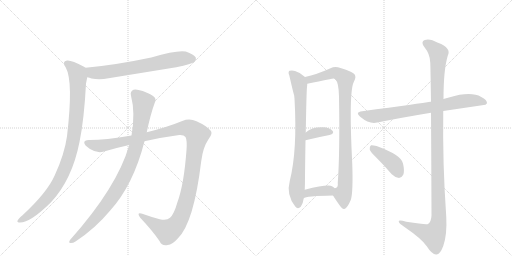
t = 0.00 s
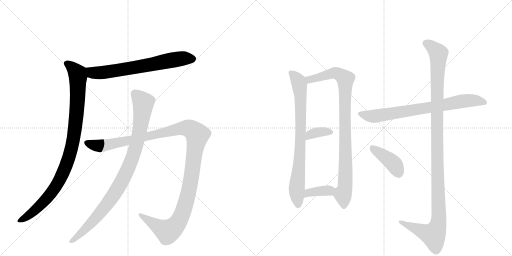
t = 1.96 s
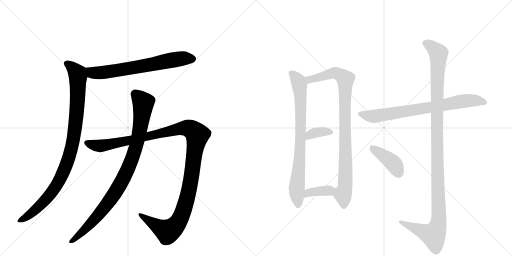
t = 3.93 s
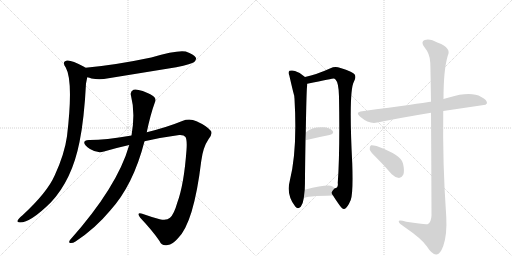
t = 5.89 s
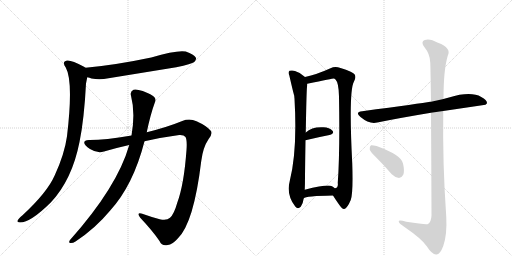
t = 7.85 s
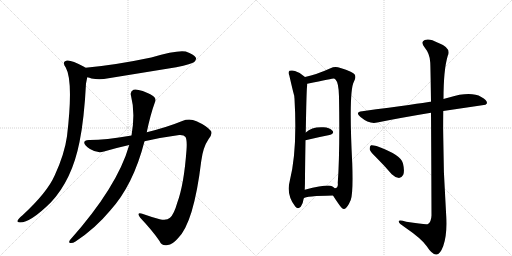
t = 9.82 s

The animated SVG that drew these frames (rendered in a browser with its animation timeline set to each time). Animation: 11 CSS @keyframes rules; one cycle of 9.82 s.

<svg version="1.1" viewBox="0 0 2048 1024" xmlns="http://www.w3.org/2000/svg">
  <g stroke="lightgray" stroke-dasharray="1,1" stroke-width="1" transform="scale(4, 4)">
    <line x1="0" y1="0" x2="256" y2="256"></line>
    <line x1="256" y1="0" x2="0" y2="256"></line>
    <line x1="128" y1="0" x2="128" y2="256"></line>
    <line x1="0" y1="128" x2="256" y2="128"></line>
    <line x1="256" y1="0" x2="512" y2="256"></line>
    <line x1="512" y1="0" x2="256" y2="256"></line>
    <line x1="384" y1="0" x2="384" y2="256"></line>
    <line x1="256" y1="128" x2="512" y2="128"></line>
  </g>
<g transform="scale(1, -1) translate(0, -850)">
   <style type="text/css">
    @keyframes keyframes0 {
      from {
       stroke: black;
       stroke-dashoffset: 685;
       stroke-width: 128;
       }
       69% {
       animation-timing-function: step-end;
       stroke: black;
       stroke-dashoffset: 0;
       stroke-width: 128;
       }
       to {
       stroke: black;
       stroke-width: 1024;
       }
       }
       #make-me-a-hanzi-animation-0 {
         animation: keyframes0 0.807454s both;
         animation-delay: 0.000000s;
         animation-timing-function: linear;
       }
    @keyframes keyframes1 {
      from {
       stroke: black;
       stroke-dashoffset: 979;
       stroke-width: 128;
       }
       76% {
       animation-timing-function: step-end;
       stroke: black;
       stroke-dashoffset: 0;
       stroke-width: 128;
       }
       to {
       stroke: black;
       stroke-width: 1024;
       }
       }
       #make-me-a-hanzi-animation-1 {
         animation: keyframes1 1.046712s both;
         animation-delay: 0.807454s;
         animation-timing-function: linear;
       }
    @keyframes keyframes2 {
      from {
       stroke: black;
       stroke-dashoffset: 1257;
       stroke-width: 128;
       }
       80% {
       animation-timing-function: step-end;
       stroke: black;
       stroke-dashoffset: 0;
       stroke-width: 128;
       }
       to {
       stroke: black;
       stroke-width: 1024;
       }
       }
       #make-me-a-hanzi-animation-2 {
         animation: keyframes2 1.272949s both;
         animation-delay: 1.854167s;
         animation-timing-function: linear;
       }
    @keyframes keyframes3 {
      from {
       stroke: black;
       stroke-dashoffset: 947;
       stroke-width: 128;
       }
       76% {
       animation-timing-function: step-end;
       stroke: black;
       stroke-dashoffset: 0;
       stroke-width: 128;
       }
       to {
       stroke: black;
       stroke-width: 1024;
       }
       }
       #make-me-a-hanzi-animation-3 {
         animation: keyframes3 1.020671s both;
         animation-delay: 3.127116s;
         animation-timing-function: linear;
       }
    @keyframes keyframes4 {
      from {
       stroke: black;
       stroke-dashoffset: 796;
       stroke-width: 128;
       }
       72% {
       animation-timing-function: step-end;
       stroke: black;
       stroke-dashoffset: 0;
       stroke-width: 128;
       }
       to {
       stroke: black;
       stroke-width: 1024;
       }
       }
       #make-me-a-hanzi-animation-4 {
         animation: keyframes4 0.897786s both;
         animation-delay: 4.147786s;
         animation-timing-function: linear;
       }
    @keyframes keyframes5 {
      from {
       stroke: black;
       stroke-dashoffset: 931;
       stroke-width: 128;
       }
       75% {
       animation-timing-function: step-end;
       stroke: black;
       stroke-dashoffset: 0;
       stroke-width: 128;
       }
       to {
       stroke: black;
       stroke-width: 1024;
       }
       }
       #make-me-a-hanzi-animation-5 {
         animation: keyframes5 1.007650s both;
         animation-delay: 5.045573s;
         animation-timing-function: linear;
       }
    @keyframes keyframes6 {
      from {
       stroke: black;
       stroke-dashoffset: 357;
       stroke-width: 128;
       }
       54% {
       animation-timing-function: step-end;
       stroke: black;
       stroke-dashoffset: 0;
       stroke-width: 128;
       }
       to {
       stroke: black;
       stroke-width: 1024;
       }
       }
       #make-me-a-hanzi-animation-6 {
         animation: keyframes6 0.540527s both;
         animation-delay: 6.053223s;
         animation-timing-function: linear;
       }
    @keyframes keyframes7 {
      from {
       stroke: black;
       stroke-dashoffset: 371;
       stroke-width: 128;
       }
       55% {
       animation-timing-function: step-end;
       stroke: black;
       stroke-dashoffset: 0;
       stroke-width: 128;
       }
       to {
       stroke: black;
       stroke-width: 1024;
       }
       }
       #make-me-a-hanzi-animation-7 {
         animation: keyframes7 0.551921s both;
         animation-delay: 6.593750s;
         animation-timing-function: linear;
       }
    @keyframes keyframes8 {
      from {
       stroke: black;
       stroke-dashoffset: 760;
       stroke-width: 128;
       }
       71% {
       animation-timing-function: step-end;
       stroke: black;
       stroke-dashoffset: 0;
       stroke-width: 128;
       }
       to {
       stroke: black;
       stroke-width: 1024;
       }
       }
       #make-me-a-hanzi-animation-8 {
         animation: keyframes8 0.868490s both;
         animation-delay: 7.145671s;
         animation-timing-function: linear;
       }
    @keyframes keyframes9 {
      from {
       stroke: black;
       stroke-dashoffset: 1190;
       stroke-width: 128;
       }
       79% {
       animation-timing-function: step-end;
       stroke: black;
       stroke-dashoffset: 0;
       stroke-width: 128;
       }
       to {
       stroke: black;
       stroke-width: 1024;
       }
       }
       #make-me-a-hanzi-animation-9 {
         animation: keyframes9 1.218424s both;
         animation-delay: 8.014160s;
         animation-timing-function: linear;
       }
    @keyframes keyframes10 {
      from {
       stroke: black;
       stroke-dashoffset: 410;
       stroke-width: 128;
       }
       57% {
       animation-timing-function: step-end;
       stroke: black;
       stroke-dashoffset: 0;
       stroke-width: 128;
       }
       to {
       stroke: black;
       stroke-width: 1024;
       }
       }
       #make-me-a-hanzi-animation-10 {
         animation: keyframes10 0.583659s both;
         animation-delay: 9.232585s;
         animation-timing-function: linear;
       }
</style>
<path d="M 349 541 Q 358 540 366 536 Q 399 529 434 537 L 705 581 Q 768 594 777 602 Q 787 611 783 620 Q 776 633 743 644 Q 709 651 605 620 Q 463 590 342 579 C 312 576 320 548 349 541 Z" fill="lightgray"></path> 
<path d="M 342 579 Q 339 582 336 583 Q 284 611 268 608 Q 246 604 263 580 Q 294 525 268 305 Q 258 233 219 149 Q 189 80 89 -12 Q 73 -25 70 -33 Q 67 -40 80 -40 Q 122 -40 203 40 Q 288 130 318 282 Q 337 376 344 516 L 349 541 C 355 570 355 572 342 579 Z" fill="lightgray"></path> 
<path d="M 578 285 Q 648 301 717 310 Q 736 311 742 302 Q 749 289 746 250 Q 736 112 709 39 Q 696 -7 680 -21 Q 667 -34 639 -27 Q 602 -17 569 -5 Q 544 2 561 -21 Q 610 -73 638 -114 Q 648 -136 671 -130 Q 689 -129 711 -104 Q 775 -43 805 206 Q 812 261 834 293 Q 853 317 842 328 Q 826 347 786 365 Q 758 378 729 366 Q 668 341 587 321 L 526 308 Q 420 290 359 290 Q 337 291 337 280 Q 336 270 360 254 Q 390 235 416 244 Q 467 259 517 270 L 578 285 Z" fill="lightgray"></path> 
<path d="M 517 270 Q 469 102 280 -110 Q 273 -120 281 -122 Q 291 -123 302 -116 Q 380 -65 440 7 Q 533 109 578 285 L 587 321 Q 602 393 619 439 Q 626 452 617 462 Q 608 472 571 486 Q 544 495 534 491 Q 519 484 524 467 Q 542 398 526 308 L 517 270 Z" fill="lightgray"></path> 
<path d="M 1220 542 Q 1202 560 1180 566 Q 1170 570 1158 567 Q 1151 561 1157 549 Q 1175 471 1177 467 Q 1177 463 1178 455 Q 1190 248 1159 126 Q 1144 71 1181 24 Q 1191 11 1203 23 Q 1213 39 1215 57 L 1219 91 Q 1220 113 1220 145 Q 1221 227 1222 289 L 1223 320 Q 1226 488 1228 502 Q 1229 509 1229 515 C 1230 533 1230 533 1220 542 Z" fill="lightgray"></path> 
<path d="M 1332 68 Q 1342 52 1354 35 Q 1370 11 1377 14 Q 1389 17 1403 50 Q 1413 78 1409 196 Q 1394 487 1416 524 Q 1426 542 1418 553 Q 1411 563 1362 578 Q 1340 587 1322 577 Q 1267 552 1220 542 C 1191 535 1200 509 1229 515 Q 1332 536 1335 536 Q 1338 536 1342 532 Q 1355 519 1356 464 Q 1360 241 1351 118 Q 1354 99 1339 97 C 1324 80 1324 80 1332 68 Z" fill="lightgray"></path> 
<path d="M 1222 289 Q 1276 302 1318 310 Q 1339 316 1330 327 Q 1318 340 1294 341 Q 1248 344 1223 320 C 1201 300 1193 282 1222 289 Z" fill="lightgray"></path> 
<path d="M 1215 57 Q 1222 66 1332 68 C 1362 69 1362 77 1339 97 Q 1335 101 1328 105 Q 1312 114 1219 91 C 1190 84 1189 42 1215 57 Z" fill="lightgray"></path> 
<path d="M 1773 406 L 1942 431 L 1948 437 Q 1949 450 1925 462 Q 1883 486 1796 460 Q 1784 457 1774 454 L 1724 443 Q 1723 444 1721 443 Q 1685 437 1449 405 Q 1418 402 1442 382 Q 1478 352 1509 360 Q 1603 379 1724 399 L 1773 406 Z" fill="lightgray"></path> 
<path d="M 1724 399 Q 1725 251 1726 -12 Q 1725 -37 1712 -46 Q 1706 -50 1625 -37 Q 1592 -27 1595 -37 Q 1596 -44 1618 -58 Q 1688 -106 1707 -135 Q 1729 -169 1745 -168 Q 1760 -169 1773 -134 Q 1789 -88 1785 -16 Q 1770 195 1773 406 L 1774 454 Q 1774 571 1791 627 Q 1807 658 1752 679 Q 1718 698 1699 690 Q 1681 683 1698 661 Q 1720 634 1721 600 Q 1722 582 1724 443 L 1724 399 Z" fill="lightgray"></path> 
<path d="M 1507 218 Q 1537 188 1567 153 Q 1580 140 1596 138 Q 1606 138 1613 151 Q 1619 166 1612 196 Q 1606 230 1506 266 Q 1490 270 1484 269 Q 1478 265 1479 252 Q 1482 242 1507 218 Z" fill="lightgray"></path> 
      <clipPath id="make-me-a-hanzi-clip-0">
      <path d="M 349 541 Q 358 540 366 536 Q 399 529 434 537 L 705 581 Q 768 594 777 602 Q 787 611 783 620 Q 776 633 743 644 Q 709 651 605 620 Q 463 590 342 579 C 312 576 320 548 349 541 Z" fill="lightgray"></path>
      </clipPath>
      <path clip-path="url(#make-me-a-hanzi-clip-0)" d="M 350 574 L 369 559 L 422 561 L 720 615 L 769 615 " fill="none" id="make-me-a-hanzi-animation-0" stroke-dasharray="557 1114" stroke-linecap="round"></path>

      <clipPath id="make-me-a-hanzi-clip-1">
      <path d="M 342 579 Q 339 582 336 583 Q 284 611 268 608 Q 246 604 263 580 Q 294 525 268 305 Q 258 233 219 149 Q 189 80 89 -12 Q 73 -25 70 -33 Q 67 -40 80 -40 Q 122 -40 203 40 Q 288 130 318 282 Q 337 376 344 516 L 349 541 C 355 570 355 572 342 579 Z" fill="lightgray"></path>
      </clipPath>
      <path clip-path="url(#make-me-a-hanzi-clip-1)" d="M 269 593 L 283 586 L 309 557 L 312 541 L 306 391 L 279 229 L 245 143 L 208 82 L 128 -1 L 78 -32 " fill="none" id="make-me-a-hanzi-animation-1" stroke-dasharray="851 1702" stroke-linecap="round"></path>

      <clipPath id="make-me-a-hanzi-clip-2">
      <path d="M 578 285 Q 648 301 717 310 Q 736 311 742 302 Q 749 289 746 250 Q 736 112 709 39 Q 696 -7 680 -21 Q 667 -34 639 -27 Q 602 -17 569 -5 Q 544 2 561 -21 Q 610 -73 638 -114 Q 648 -136 671 -130 Q 689 -129 711 -104 Q 775 -43 805 206 Q 812 261 834 293 Q 853 317 842 328 Q 826 347 786 365 Q 758 378 729 366 Q 668 341 587 321 L 526 308 Q 420 290 359 290 Q 337 291 337 280 Q 336 270 360 254 Q 390 235 416 244 Q 467 259 517 270 L 578 285 Z" fill="lightgray"></path>
      </clipPath>
      <path clip-path="url(#make-me-a-hanzi-clip-2)" d="M 347 279 L 404 267 L 719 336 L 754 337 L 786 315 L 757 94 L 736 13 L 710 -43 L 670 -76 L 562 -11 " fill="none" id="make-me-a-hanzi-animation-2" stroke-dasharray="1129 2258" stroke-linecap="round"></path>

      <clipPath id="make-me-a-hanzi-clip-3">
      <path d="M 517 270 Q 469 102 280 -110 Q 273 -120 281 -122 Q 291 -123 302 -116 Q 380 -65 440 7 Q 533 109 578 285 L 587 321 Q 602 393 619 439 Q 626 452 617 462 Q 608 472 571 486 Q 544 495 534 491 Q 519 484 524 467 Q 542 398 526 308 L 517 270 Z" fill="lightgray"></path>
      </clipPath>
      <path clip-path="url(#make-me-a-hanzi-clip-3)" d="M 540 474 L 566 449 L 573 434 L 549 283 L 512 174 L 471 96 L 416 17 L 347 -61 L 286 -116 " fill="none" id="make-me-a-hanzi-animation-3" stroke-dasharray="819 1638" stroke-linecap="round"></path>

      <clipPath id="make-me-a-hanzi-clip-4">
      <path d="M 1220 542 Q 1202 560 1180 566 Q 1170 570 1158 567 Q 1151 561 1157 549 Q 1175 471 1177 467 Q 1177 463 1178 455 Q 1190 248 1159 126 Q 1144 71 1181 24 Q 1191 11 1203 23 Q 1213 39 1215 57 L 1219 91 Q 1220 113 1220 145 Q 1221 227 1222 289 L 1223 320 Q 1226 488 1228 502 Q 1229 509 1229 515 C 1230 533 1230 533 1220 542 Z" fill="lightgray"></path>
      </clipPath>
      <path clip-path="url(#make-me-a-hanzi-clip-4)" d="M 1165 559 L 1194 522 L 1202 470 L 1204 334 L 1187 98 L 1192 30 " fill="none" id="make-me-a-hanzi-animation-4" stroke-dasharray="668 1336" stroke-linecap="round"></path>

      <clipPath id="make-me-a-hanzi-clip-5">
      <path d="M 1332 68 Q 1342 52 1354 35 Q 1370 11 1377 14 Q 1389 17 1403 50 Q 1413 78 1409 196 Q 1394 487 1416 524 Q 1426 542 1418 553 Q 1411 563 1362 578 Q 1340 587 1322 577 Q 1267 552 1220 542 C 1191 535 1200 509 1229 515 Q 1332 536 1335 536 Q 1338 536 1342 532 Q 1355 519 1356 464 Q 1360 241 1351 118 Q 1354 99 1339 97 C 1324 80 1324 80 1332 68 Z" fill="lightgray"></path>
      </clipPath>
      <path clip-path="url(#make-me-a-hanzi-clip-5)" d="M 1228 537 L 1245 532 L 1342 559 L 1381 534 L 1384 208 L 1379 95 L 1372 71 L 1376 25 " fill="none" id="make-me-a-hanzi-animation-5" stroke-dasharray="803 1606" stroke-linecap="round"></path>

      <clipPath id="make-me-a-hanzi-clip-6">
      <path d="M 1222 289 Q 1276 302 1318 310 Q 1339 316 1330 327 Q 1318 340 1294 341 Q 1248 344 1223 320 C 1201 300 1193 282 1222 289 Z" fill="lightgray"></path>
      </clipPath>
      <path clip-path="url(#make-me-a-hanzi-clip-6)" d="M 1228 297 L 1240 311 L 1259 319 L 1321 321 " fill="none" id="make-me-a-hanzi-animation-6" stroke-dasharray="229 458" stroke-linecap="round"></path>

      <clipPath id="make-me-a-hanzi-clip-7">
      <path d="M 1215 57 Q 1222 66 1332 68 C 1362 69 1362 77 1339 97 Q 1335 101 1328 105 Q 1312 114 1219 91 C 1190 84 1189 42 1215 57 Z" fill="lightgray"></path>
      </clipPath>
      <path clip-path="url(#make-me-a-hanzi-clip-7)" d="M 1220 64 L 1236 81 L 1327 92 " fill="none" id="make-me-a-hanzi-animation-7" stroke-dasharray="243 486" stroke-linecap="round"></path>

      <clipPath id="make-me-a-hanzi-clip-8">
      <path d="M 1773 406 L 1942 431 L 1948 437 Q 1949 450 1925 462 Q 1883 486 1796 460 Q 1784 457 1774 454 L 1724 443 Q 1723 444 1721 443 Q 1685 437 1449 405 Q 1418 402 1442 382 Q 1478 352 1509 360 Q 1603 379 1724 399 L 1773 406 Z" fill="lightgray"></path>
      </clipPath>
      <path clip-path="url(#make-me-a-hanzi-clip-8)" d="M 1443 394 L 1499 385 L 1845 445 L 1912 447 L 1940 439 " fill="none" id="make-me-a-hanzi-animation-8" stroke-dasharray="632 1264" stroke-linecap="round"></path>

      <clipPath id="make-me-a-hanzi-clip-9">
      <path d="M 1724 399 Q 1725 251 1726 -12 Q 1725 -37 1712 -46 Q 1706 -50 1625 -37 Q 1592 -27 1595 -37 Q 1596 -44 1618 -58 Q 1688 -106 1707 -135 Q 1729 -169 1745 -168 Q 1760 -169 1773 -134 Q 1789 -88 1785 -16 Q 1770 195 1773 406 L 1774 454 Q 1774 571 1791 627 Q 1807 658 1752 679 Q 1718 698 1699 690 Q 1681 683 1698 661 Q 1720 634 1721 600 Q 1722 582 1724 443 L 1724 399 Z" fill="lightgray"></path>
      </clipPath>
      <path clip-path="url(#make-me-a-hanzi-clip-9)" d="M 1705 675 L 1734 657 L 1754 632 L 1747 457 L 1755 -26 L 1750 -57 L 1734 -90 L 1602 -39 " fill="none" id="make-me-a-hanzi-animation-9" stroke-dasharray="1062 2124" stroke-linecap="round"></path>

      <clipPath id="make-me-a-hanzi-clip-10">
      <path d="M 1507 218 Q 1537 188 1567 153 Q 1580 140 1596 138 Q 1606 138 1613 151 Q 1619 166 1612 196 Q 1606 230 1506 266 Q 1490 270 1484 269 Q 1478 265 1479 252 Q 1482 242 1507 218 Z" fill="lightgray"></path>
      </clipPath>
      <path clip-path="url(#make-me-a-hanzi-clip-10)" d="M 1488 262 L 1576 194 L 1595 156 " fill="none" id="make-me-a-hanzi-animation-10" stroke-dasharray="282 564" stroke-linecap="round"></path>

</g>
</svg>
